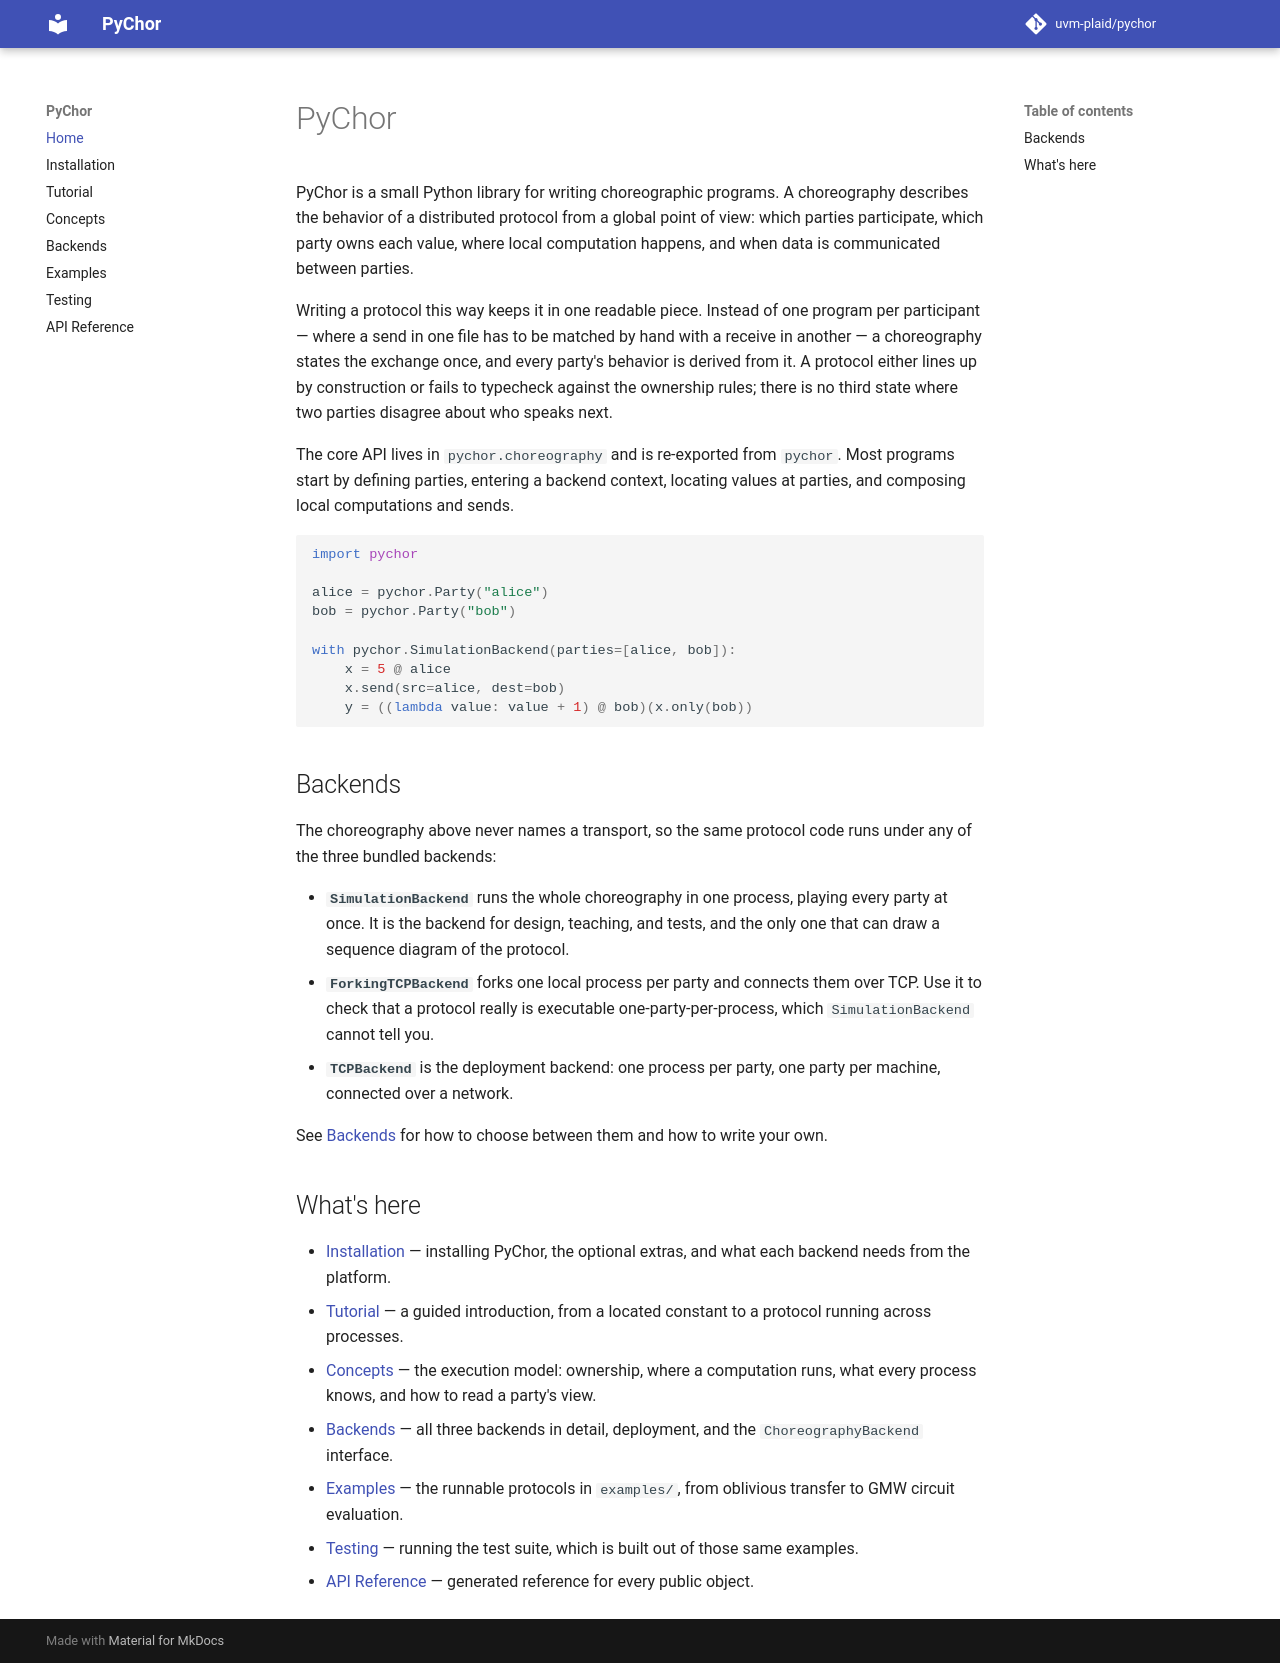

repository: uvm-plaid/pychor · page: index.html · generator: mkdocs

# PyChor

PyChor is a small Python library for writing choreographic programs. A
choreography describes the behavior of a distributed protocol from a global
point of view: which parties participate, which party owns each value, where
local computation happens, and when data is communicated between parties.

Writing a protocol this way keeps it in one readable piece. Instead of one
program per participant — where a send in one file has to be matched by hand
with a receive in another — a choreography states the exchange once, and every
party's behavior is derived from it. A protocol either lines up by construction
or fails to typecheck against the ownership rules; there is no third state where
two parties disagree about who speaks next.

The core API lives in `pychor.choreography` and is re-exported from `pychor`.
Most programs start by defining parties, entering a backend context, locating
values at parties, and composing local computations and sends.

```python
import pychor

alice = pychor.Party("alice")
bob = pychor.Party("bob")

with pychor.SimulationBackend(parties=[alice, bob]):
    x = 5 @ alice
    x.send(src=alice, dest=bob)
    y = ((lambda value: value + 1) @ bob)(x.only(bob))
```

## Backends

The choreography above never names a transport, so the same protocol code runs
under any of the three bundled backends:

- **`SimulationBackend`** runs the whole choreography in one process, playing
  every party at once. It is the backend for design, teaching, and tests, and
  the only one that can draw a sequence diagram of the protocol.
- **`ForkingTCPBackend`** forks one local process per party and connects them
  over TCP. Use it to check that a protocol really is executable
  one-party-per-process, which `SimulationBackend` cannot tell you.
- **`TCPBackend`** is the deployment backend: one process per party, one party
  per machine, connected over a network.

See [Backends](backends.md) for how to choose between them and how to write your
own.

## What's here

- [Installation](installation.md) — installing PyChor, the optional extras, and
  what each backend needs from the platform.
- [Tutorial](tutorial.md) — a guided introduction, from a located constant to a
  protocol running across processes.
- [Concepts](concepts.md) — the execution model: ownership, where a computation
  runs, what every process knows, and how to read a party's view.
- [Backends](backends.md) — all three backends in detail, deployment, and the
  `ChoreographyBackend` interface.
- [Examples](examples.md) — the runnable protocols in `examples/`, from
  oblivious transfer to GMW circuit evaluation.
- [Testing](testing.md) — running the test suite, which is built out of those
  same examples.
- [API Reference](api.md) — generated reference for every public object.
